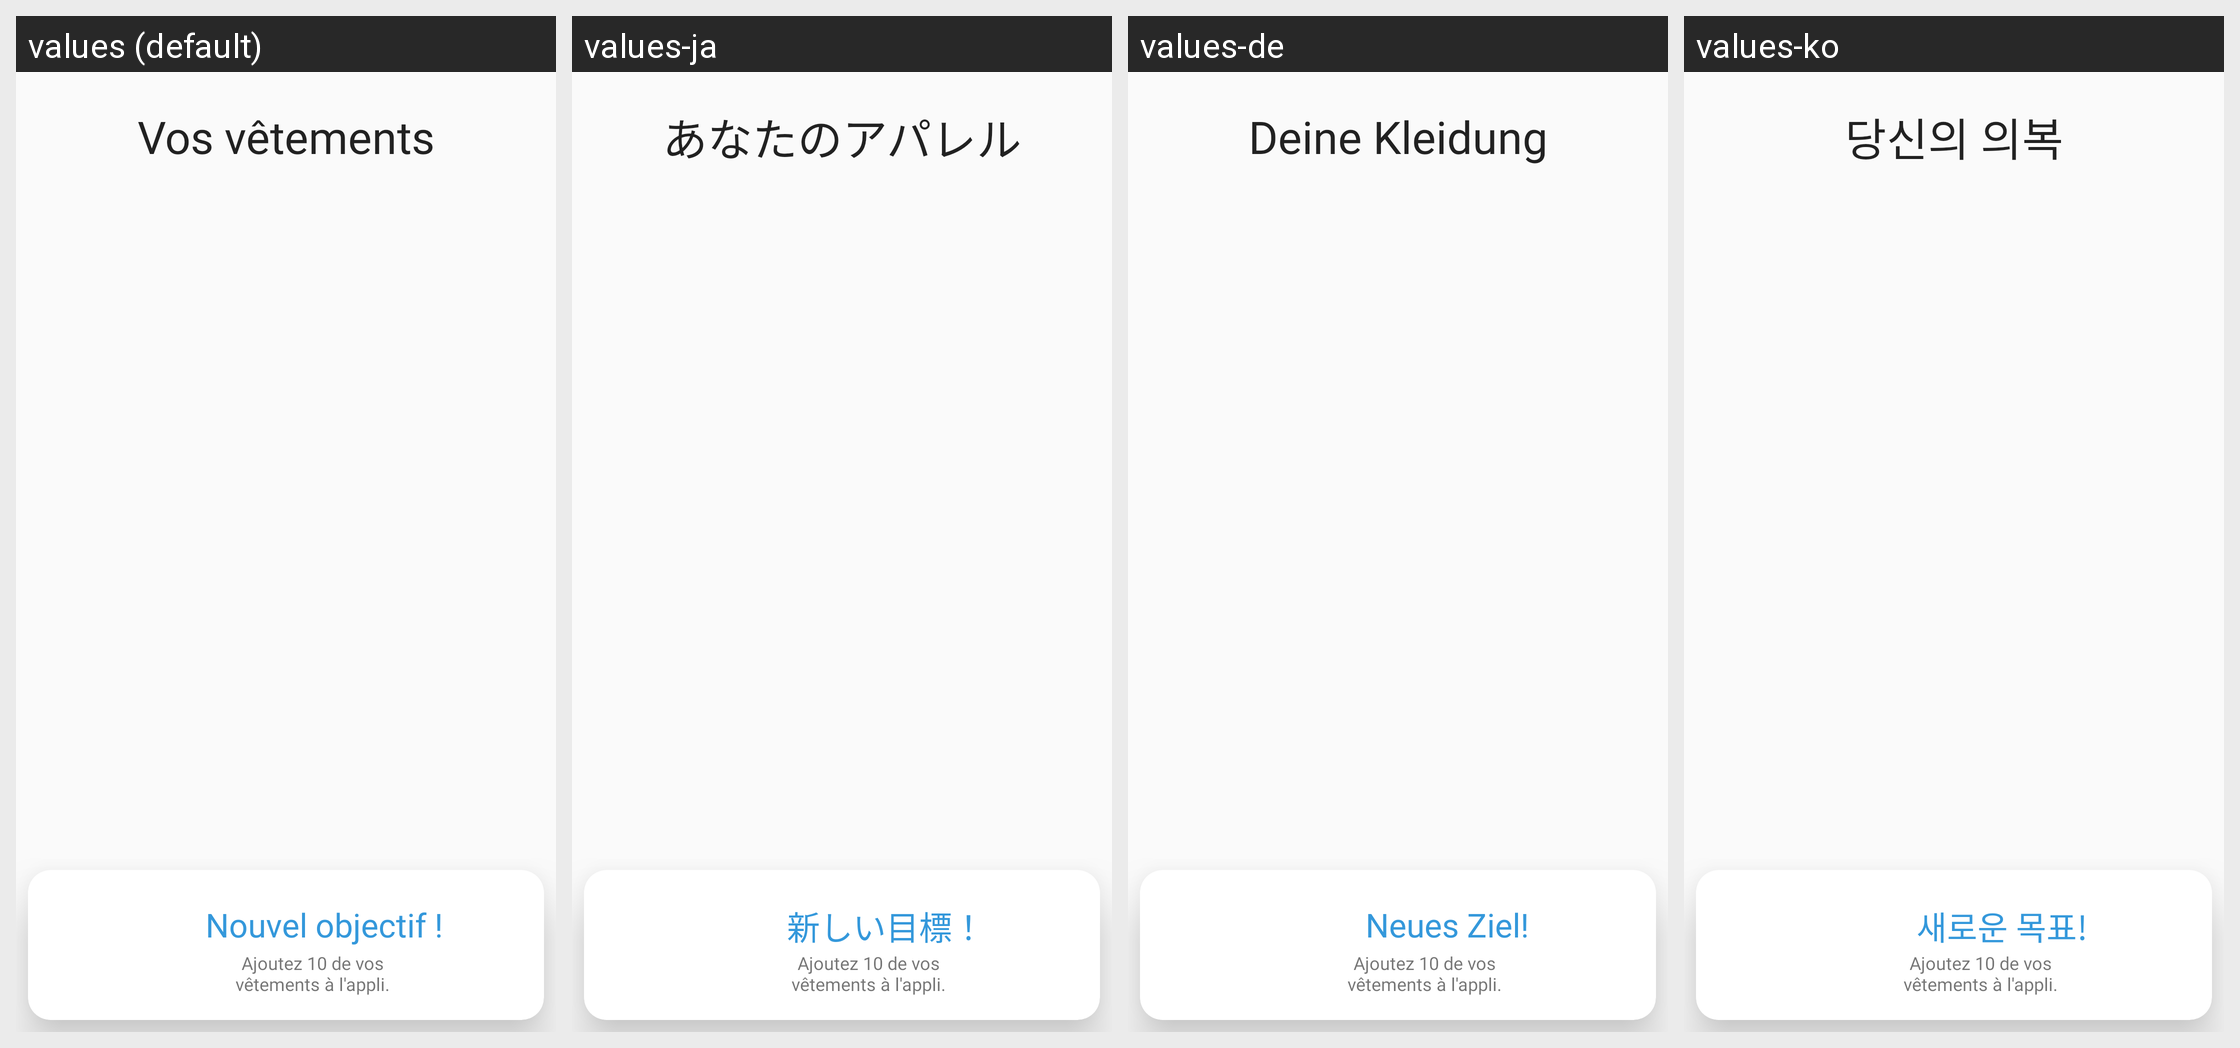

Strings drawn on this Android screen and how each of the app's shown locales translates them:
Android screen res/layout/layout_clothes_header.xml rendered under 4 locales, left to right: values (default), values-ja, values-de, values-ko. Device: Nexus 5 (rendered at 1080×1920; each locale shown at half size, 540×960, under a caption strip naming it); theme AppTheme.
Other locales in the repository, not shown: values-en, values-es, values-it, values-nl, values-pl, values-zh.
Strings drawn on this screen, with the default value and each locale's value (text and hints the layout hard-codes, and strings that could not be matched under every locale, appear in the picture but are not listed):

your_clothes
  values: Vos vêtements
  values-ja: あなたのアパレル
  values-de: Deine Kleidung
  values-ko: 당신의 의복

nouvel_objectif
  values: Nouvel objectif !
  values-ja: 新しい目標！
  values-de: Neues Ziel!
  values-ko: 새로운 목표!
